Dataset: processed (GitHub, Shayanthavi/Brain-Tumer-MRI-Classifier). Classes: glioma, meningioma, no tumor, pituitary tumor.

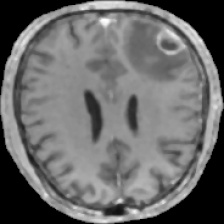
Label: no tumor

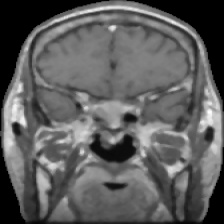
Label: pituitary tumor

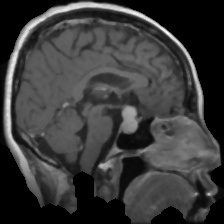
Label: pituitary tumor

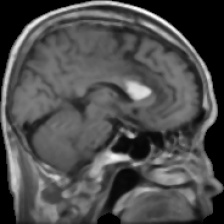
Label: glioma

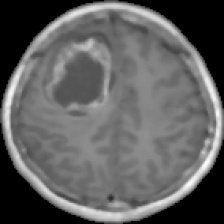
Label: glioma

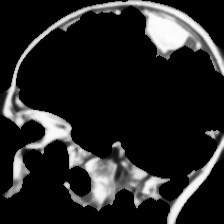
Label: meningioma
